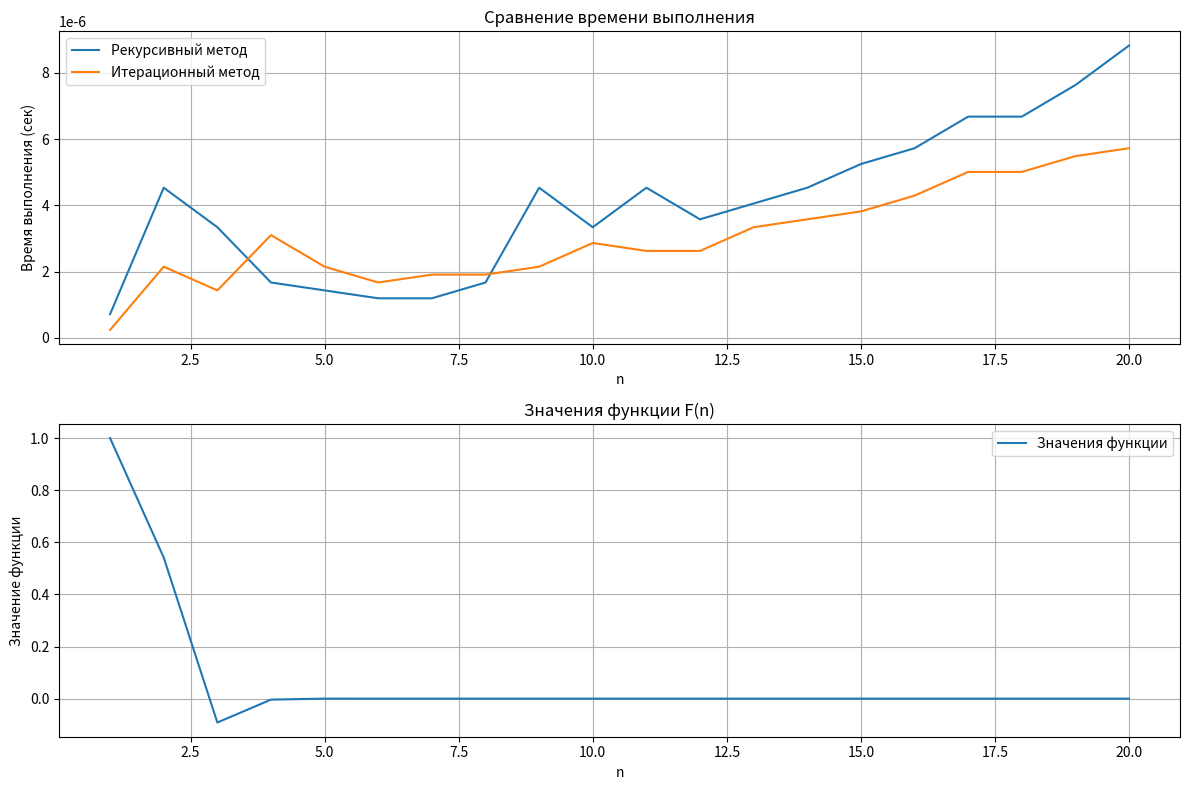

Write the Python code that produced this figure.
import math
import time
import matplotlib.pyplot as plt

# Рекурсивная реализация
def recursive_f(n):
    if n < 2:
        return 1
    else:
        return (-1) ** n * (recursive_f(n - 1) / math.factorial(n) +
                            recursive_f(n // 5) / math.factorial(2 * n))


# Итерационная реализация
def iterative_f(n):
    if n < 2:
        return 1

    # Создаем словарь для хранения промежуточных значений
    cache = {0: 1, 1: 1}

    for i in range(2, n + 1):
        # Вычисляем F(i) используя предыдущие значения
        fi = (-1) ** i * (cache[i - 1] / math.factorial(i) +
                          cache[i // 5] / math.factorial(2 * i))
        cache[i] = fi

    return cache[n]

# Функция для измерения времени выполнения
def measure_time(func, n):
    start = time.time()
    result = func(n)
    end = time.time()
    return end - start, result

# Создаем таблицу результатов
results = []
recursive_times = []
iterative_times = []
recursive_values = []
iterative_values = []

# Тестируем для разных значений n
for n in range(1, 21):
    try:
        rec_time, rec_result = measure_time(recursive_f, n)
        recursive_times.append(rec_time)
        recursive_values.append(rec_result)
    except RecursionError:
        rec_time = float('inf')
        rec_result = "Ошибка рекурсии"

    iter_time, iter_result = measure_time(iterative_f, n)
    iterative_times.append(iter_time)
    iterative_values.append(iter_result)

    results.append({
        'n': n,
        'recursive_time': rec_time,
        'recursive_result': rec_result,
        'iterative_time': iter_time,
        'iterative_result': iter_result
    })

# Выводим результаты в табличной форме
print("| n | Рекурсивное время (сек) | Итерационное время (сек) | Разница | Результат |")
print("|---|------------------------|--------------------------|----------|------------|")
for res in results:
    diff = res['recursive_time'] - res['iterative_time']
    print(
        f"| {res['n']} | {res['recursive_time']:16.10f} | {res['iterative_time']:16.10f} | {diff:8.10f} | {res['recursive_result']} |")

# Построение графиков
plt.figure(figsize=(12, 8))

# График времени выполнения
plt.subplot(2, 1, 1)
plt.plot(range(1, 21), recursive_times, label='Рекурсивный метод')
plt.plot(range(1, 21), iterative_times, label='Итерационный метод')
plt.xlabel('n')
plt.ylabel('Время выполнения (сек)')
plt.title('Сравнение времени выполнения')
plt.legend()
plt.grid()

# График значений функции
plt.subplot(2, 1, 2)
plt.plot(range(1, 21), iterative_values, label='Значения функции')
plt.xlabel('n')
plt.ylabel('Значение функции')
plt.title('Значения функции F(n)')
plt.legend()
plt.grid()

plt.tight_layout()
plt.show()

# Анализ результатов
print("\nАнализ результатов:")
print("1. Итерационный метод значительно быстрее для больших n")
print("2. Рекурсивный метод имеет ограничения по глубине рекурсии")
print("3. Итерационный метод более эффективен по памяти")
print("4. При n > 15 рекурсивный метод становится крайне медленным или вызывает ошибку")
